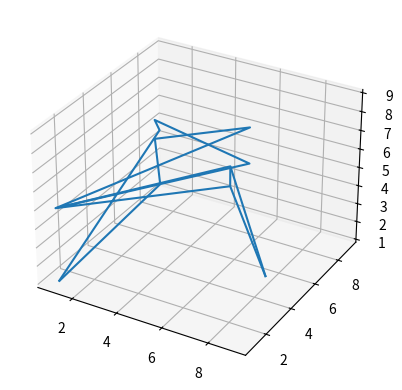

Recreate this plot in Python.
from mpl_toolkits.mplot3d import axes3d
import matplotlib.pyplot as plt
import numpy as np

fig = plt.figure()
ax = fig.add_subplot(111, projection='3d')
# x, y, z = axes3d.get_test_data(0.05)

x = np.array([1, 2, 3, 5,  1, 8, 9])
y = np.array([1, 7, 5, 9, 1, 2, 3])
z = np.array([[1, 6, 8, 4, 5, 8, 3],[1, 3, 7, 6, 5, 9, 3]])

ax.plot_wireframe(x,y,z, rstride=5, cstride=5)

plt.show()